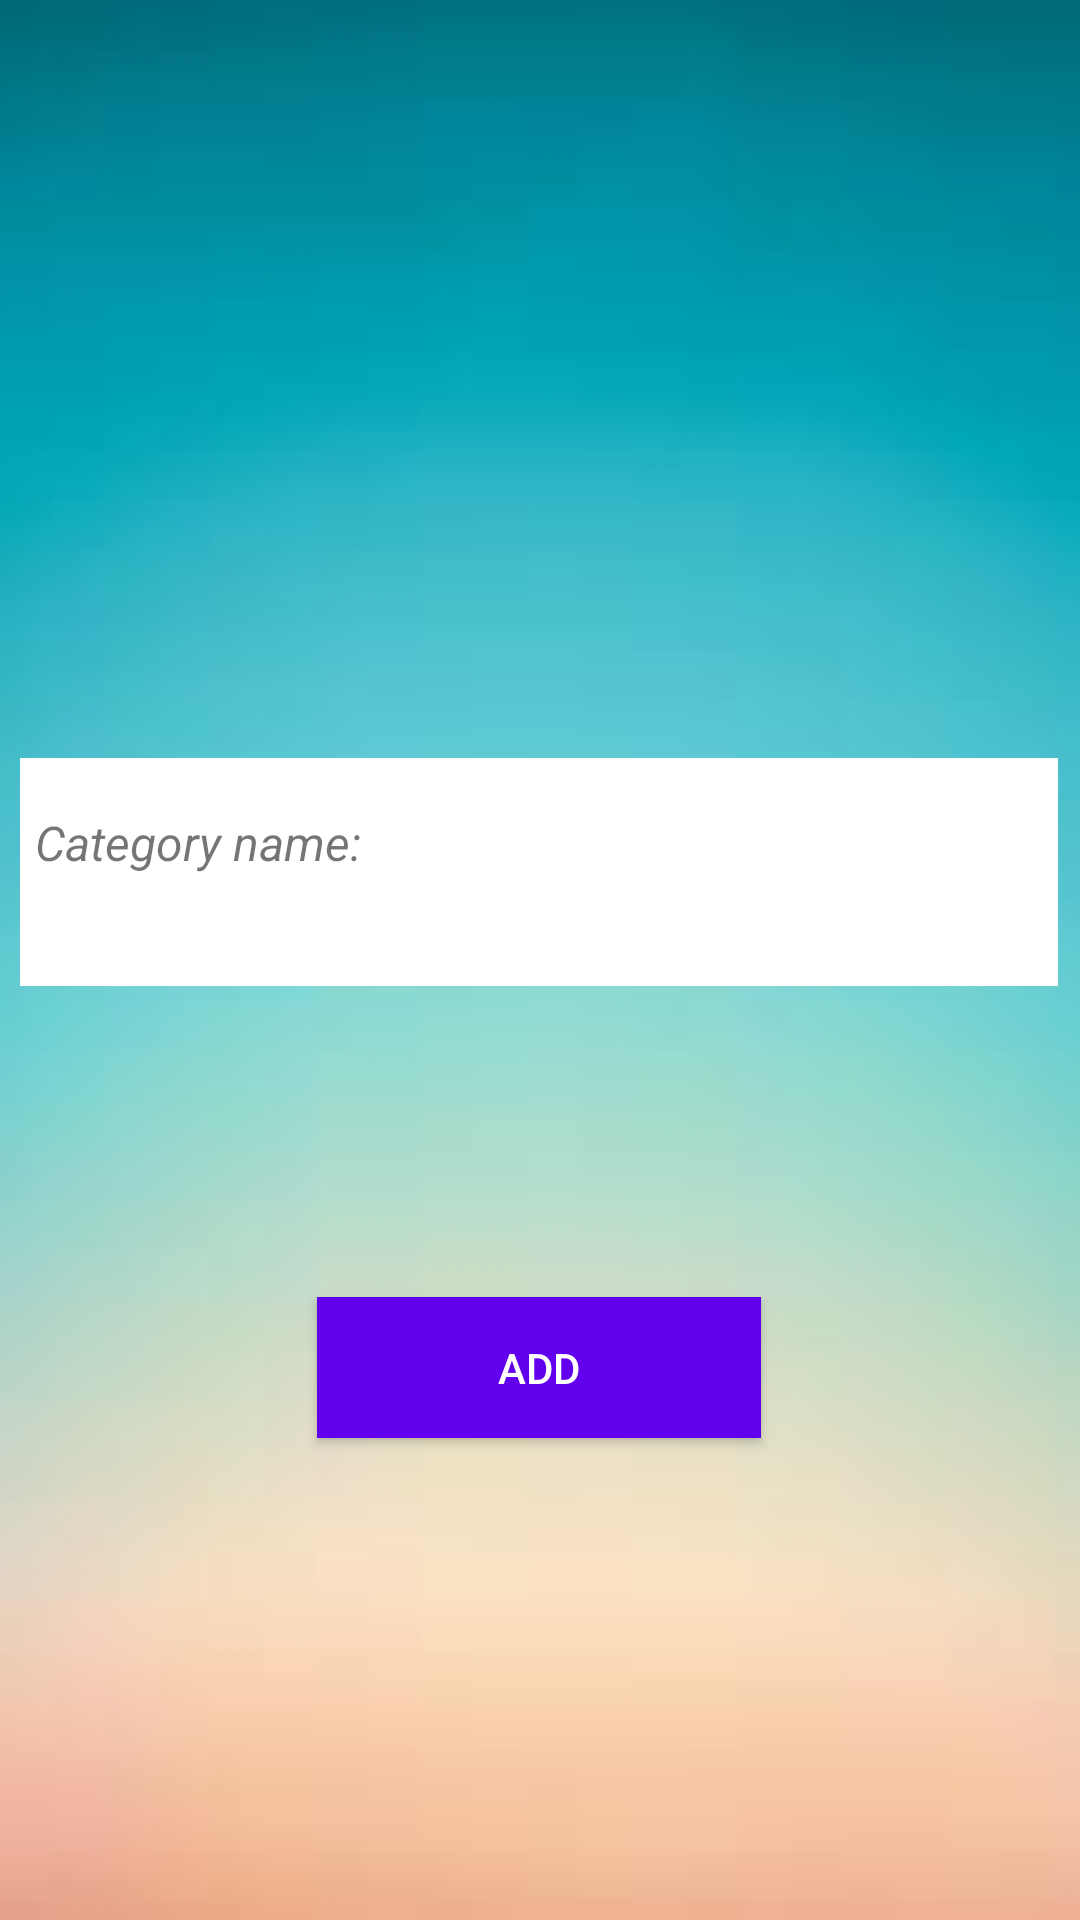

Layout XML and referenced resources for this Android screen:
<!-- AndroidManifest.xml: application theme Theme.MySpendingTracker -->
<!-- res/layout/add_new_category.xml -->
<?xml version="1.0" encoding="utf-8"?>
<androidx.constraintlayout.widget.ConstraintLayout xmlns:android="http://schemas.android.com/apk/res/android"
    xmlns:app="http://schemas.android.com/apk/res-auto"
    xmlns:tools="http://schemas.android.com/tools"
    android:layout_width="match_parent"
    android:background="@drawable/back3"
    android:layout_height="match_parent">

    <TableLayout
        android:layout_width="346dp"
        android:layout_height="76dp"
        android:background="@color/white"
        android:padding="5dp"
        app:layout_constraintBottom_toBottomOf="parent"
        app:layout_constraintEnd_toEndOf="parent"
        app:layout_constraintHorizontal_bias="0.481"
        app:layout_constraintStart_toStartOf="parent"
        app:layout_constraintTop_toTopOf="parent"
        app:layout_constraintVertical_bias="0.448">


        <TableRow
            android:layout_width="match_parent"
            android:layout_height="match_parent">

            <TextView
                android:layout_width="wrap_content"
                android:layout_height="78dp"
                android:layout_weight="1"

                android:text="Category name: "
                android:textSize="16sp"
                android:textStyle="italic" />

            <EditText
                android:id="@+id/newCategory"
                android:layout_width="wrap_content"
                android:layout_height="40dp"
                android:layout_marginTop="8dp"
                android:background="@drawable/edittext_bg"
                android:ems="10"
                android:paddingLeft="20dp"
                android:paddingTop="10dp"
                android:paddingRight="20dp"
                android:paddingBottom="10dp"
                tools:layout_editor_absoluteX="64dp"
                tools:layout_editor_absoluteY="542dp">

            </EditText>


        </TableRow>
    </TableLayout>

    <Button
        android:id="@+id/addCategory"
        android:layout_width="148dp"
        android:layout_height="47dp"
        android:text="Add"
        android:textColor="@color/white"
        android:background="#FF6200EE"
        app:layout_constraintBottom_toBottomOf="parent"
        app:layout_constraintEnd_toEndOf="parent"
        app:layout_constraintHorizontal_bias="0.498"
        app:layout_constraintStart_toStartOf="parent"
        app:layout_constraintTop_toTopOf="parent"
        app:layout_constraintVertical_bias="0.729" />


</androidx.constraintlayout.widget.ConstraintLayout>
<!-- resources referenced by this layout -->
<resources>
  <!-- drawable back3: jpg bitmap (drawable, 1941 bytes) -->
  <style name="Theme.MySpendingTracker" parent="Theme.MaterialComponents.DayNight.DarkActionBar">
          
          <item name="colorPrimary">@color/purple_500</item>
          <item name="colorPrimaryVariant">@color/purple_700</item>
          <item name="colorOnPrimary">@color/white</item>
          
          <item name="colorSecondary">@color/teal_200</item>
          <item name="colorSecondaryVariant">@color/teal_700</item>
          <item name="colorOnSecondary">@color/black</item>
          
          <item name="android:statusBarColor" tools:targetApi="l">?attr/colorPrimaryVariant</item>
          
      </style>
  <!-- not gathered from this repository: default colours our renderer supplied (Android Studio template values) -->
  <color name="purple_500">#FF6200EE</color>
  <color name="purple_700">#FF3700B3</color>
  <color name="teal_200">#FF03DAC5</color>
  <color name="teal_700">#FF018786</color>
  <color name="black">#FF000000</color>
  <color name="white">#FFFFFFFF</color>
</resources>
